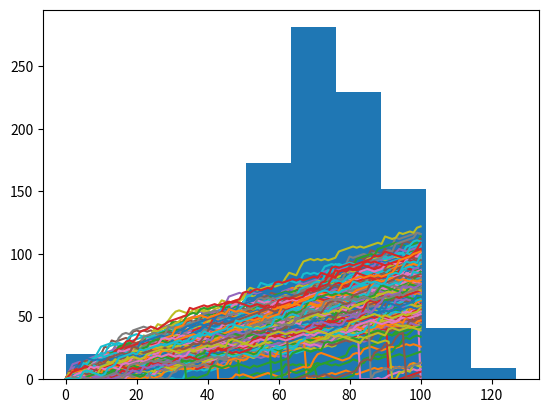

Source code (Python):
#Case study: Hacker Statistics

# random package is a sub-package in numpy


##########################
#random float
##########################

# seed()   rand()

import numpy as np

np.random.seed(123)

print(np.random.rand())


# randint()  :generate integers randomly
# Roll the dice

import numpy as np
np.random.seed(123)

print(np.random.randint(1,7))

# Use randint() again
print(np.random.randint(1,7))



# Use if -- elif -- else to determine the next moved
import numpy as np
np.random.seed(123)

# Starting step
step = 50

# Roll the dice
dice = np.random.randint(1,7)

if dice <= 2 :
    step = step - 1
elif dice <= 5 :
    step = step + 1
else :
    step = step + np.random.randint(1,7)

print(dice)
print(step)


##############################
#random walk
##############################

import numpy as np
np.random.seed(123)

# Initialize random_walk
random_walk = [0]

for x in range(100) :
    # Set step: last element in random_walk
    step = random_walk[-1]

    # Roll the dice
    dice = np.random.randint(1,7)

    # Determine next step
    if dice <= 2:
        step = step - 1
    elif dice <= 5:
        step = step + 1
    else:
        step = step + np.random.randint(1,7)

    # append next_step to random_walk
    random_walk.append(step)

print(random_walk)

#use max() to insure the step dont below 0
# 
import numpy as np
np.random.seed(123)

random_walk = [0]

for x in range(100) :
    step = random_walk[-1]
    dice = np.random.randint(1,7)

    if dice <= 2:
        ########## use mmax to make sure step can't go below 0################
        step = max(0, step - 1)
    elif dice <= 5:
        step = step + 1
    else:
        step = step + np.random.randint(1,7)

    random_walk.append(step)

print(random_walk)

#visualize the walk

import matplotlib.pyplot as plt 

plt.plot(random_walk)

plt.show()



##########################
#simulate multiples walks
##########################

import numpy as np
np.random.seed(123)

all_walks = []

for i in range(10) :

    random_walk = [0]
    for x in range(100) :
        step = random_walk[-1]
        dice = np.random.randint(1,7)

        if dice <= 2:
            step = max(0, step - 1)
        elif dice <= 5:
            step = step + 1
        else:
            step = step + np.random.randint(1,7)
        random_walk.append(step)

    # Append random_walk to all_walks
    all_walks.append(random_walk)

print(all_walks)



#########################
#visualize all walks
########################

import matplotlib.pyplot as plt
import numpy as np
np.random.seed(123)
all_walks = []
for i in range(10) :
    random_walk = [0]
    for x in range(100) :
        step = random_walk[-1]
        dice = np.random.randint(1,7)
        if dice <= 2:
            step = max(0, step - 1)
        elif dice <= 5:
            step = step + 1
        else:
            step = step + np.random.randint(1,7)
        random_walk.append(step)
    all_walks.append(random_walk)

# Convert all_walks to Numpy array: np_aw
np_aw = np.array(all_walks)

plt.plot(np_aw)
plt.show()
plt.clf()

# Transpose np_aw: np_aw_t
np_aw_t = np.transpose(np_aw)

plt.plot(np_aw_t)
plt.show()


#########################
#
##########################

import matplotlib.pyplot as plt
import numpy as np
np.random.seed(123)
all_walks = []

for i in range(250) :
    random_walk = [0]
    for x in range(100) :
        step = random_walk[-1]
        dice = np.random.randint(1,7)
        if dice <= 2:
            step = max(0, step - 1)
        elif dice <= 5:
            step = step + 1
        else:
            step = step + np.random.randint(1,7)

        # Implement clumsiness
        if np.random.rand() <= 0.001 :
            step = 0

        random_walk.append(step)
    all_walks.append(random_walk)

np_aw_t = np.transpose(np.array(all_walks))
plt.plot(np_aw_t)
plt.show()

########################
#Plot the distribution
#######################

import matplotlib.pyplot as plt
import numpy as np
np.random.seed(123)
all_walks = []

for i in range(1000) :
    random_walk = [0]
    for x in range(100) :
        step = random_walk[-1]
        dice = np.random.randint(1,7)
        if dice <= 2:
            step = max(0, step - 1)
        elif dice <= 5:
            step = step + 1
        else:
            step = step + np.random.randint(1,7)
        if np.random.rand() <= 0.001 :
            step = 0
        random_walk.append(step)
    all_walks.append(random_walk)

# Create and plot np_aw_t
np_aw_t = np.transpose(np.array(all_walks))

# Select last row from np_aw_t: ends
ends = np_aw_t[-1]

plt.hist(ends)
plt.show()
